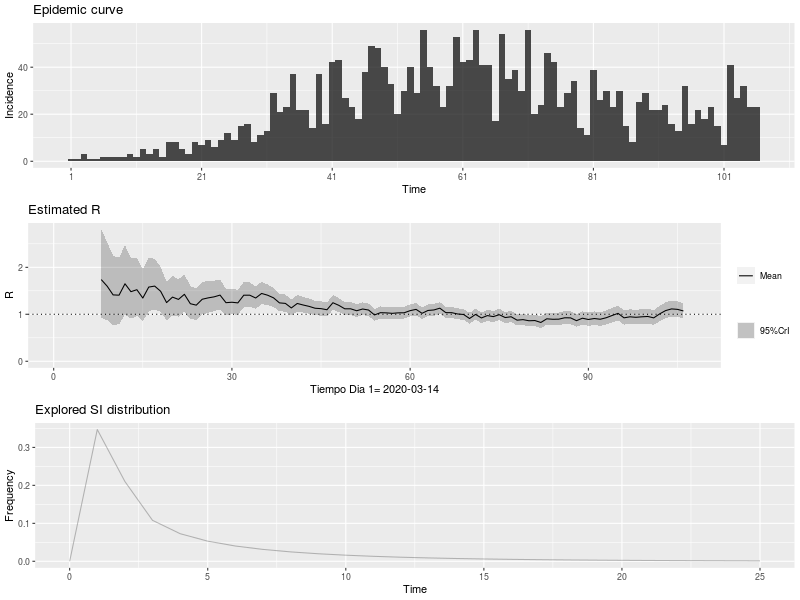

The data file committed next to this chart (first rows):
, t_start, t_end, Mean(R), Std(R), Quantile.0.025(R), Quantile.0.05(R), Quantile.0.25(R), Median(R), Quantile.0.75(R), Quantile.0.95(R), Quantile.0.975(R)
1, 2, 8, 1.739, 0.4823, 0.9259, 1.029, 1.394, 1.695, 2.035, 2.601, 2.804
2, 3, 9, 1.598, 0.4271, 0.8736, 0.9661, 1.293, 1.56, 1.862, 2.359, 2.537
3, 4, 10, 1.413, 0.3775, 0.7723, 0.854, 1.143, 1.379, 1.646, 2.086, 2.243
4, 5, 11, 1.407, 0.3633, 0.7875, 0.8673, 1.148, 1.376, 1.632, 2.053, 2.203
5, 6, 12, 1.649, 0.3784, 0.9931, 1.08, 1.381, 1.621, 1.887, 2.317, 2.47
6, 7, 13, 1.481, 0.3312, 0.9048, 0.9817, 1.246, 1.457, 1.689, 2.065, 2.197
7, 8, 14, 1.523, 0.3177, 0.9657, 1.041, 1.299, 1.501, 1.724, 2.081, 2.206
8, 9, 15, 1.346, 0.2806, 0.8531, 0.9198, 1.147, 1.326, 1.523, 1.838, 1.949
9, 10, 16, 1.579, 0.2933, 1.058, 1.13, 1.373, 1.561, 1.766, 2.091, 2.204
10, 11, 17, 1.6, 0.2744, 1.108, 1.177, 1.408, 1.584, 1.776, 2.077, 2.181
11, 12, 18, 1.49, 0.2449, 1.049, 1.111, 1.318, 1.477, 1.647, 1.914, 2.007
12, 13, 19, 1.249, 0.2111, 0.8699, 0.9231, 1.101, 1.237, 1.384, 1.615, 1.695
13, 14, 20, 1.366, 0.2159, 0.9755, 1.031, 1.214, 1.354, 1.504, 1.739, 1.82
14, 15, 21, 1.317, 0.2032, 0.949, 1.001, 1.175, 1.306, 1.447, 1.668, 1.744
15, 16, 22, 1.425, 0.2036, 1.054, 1.108, 1.283, 1.416, 1.557, 1.776, 1.851
16, 17, 23, 1.225, 0.1787, 0.9003, 0.9469, 1.1, 1.217, 1.341, 1.533, 1.6
17, 18, 24, 1.194, 0.1724, 0.8807, 0.9257, 1.074, 1.186, 1.306, 1.491, 1.555
18, 19, 25, 1.32, 0.178, 0.9945, 1.042, 1.196, 1.312, 1.435, 1.626, 1.691
19, 20, 26, 1.349, 0.1727, 1.032, 1.078, 1.229, 1.342, 1.461, 1.645, 1.708
20, 21, 27, 1.371, 0.1663, 1.065, 1.11, 1.256, 1.365, 1.479, 1.656, 1.716
21, 22, 28, 1.408, 0.1605, 1.111, 1.155, 1.297, 1.402, 1.513, 1.682, 1.74
22, 23, 29, 1.247, 0.143, 0.9825, 1.021, 1.148, 1.242, 1.34, 1.491, 1.543
23, 24, 30, 1.257, 0.1396, 0.9978, 1.036, 1.16, 1.251, 1.348, 1.495, 1.545
24, 25, 31, 1.243, 0.1348, 0.9925, 1.03, 1.149, 1.238, 1.331, 1.472, 1.52
25, 26, 32, 1.407, 0.1393, 1.147, 1.186, 1.311, 1.402, 1.498, 1.644, 1.693
26, 27, 33, 1.407, 0.1317, 1.16, 1.197, 1.316, 1.402, 1.493, 1.63, 1.676
27, 28, 34, 1.347, 0.1219, 1.118, 1.153, 1.263, 1.343, 1.427, 1.553, 1.596
28, 29, 35, 1.443, 0.1207, 1.216, 1.251, 1.36, 1.44, 1.523, 1.647, 1.689
29, 30, 36, 1.406, 0.1122, 1.195, 1.227, 1.329, 1.403, 1.48, 1.596, 1.635
30, 31, 37, 1.351, 0.1042, 1.154, 1.184, 1.279, 1.348, 1.419, 1.526, 1.562
31, 32, 38, 1.243, 0.0956, 1.062, 1.09, 1.177, 1.24, 1.306, 1.404, 1.437
32, 33, 39, 1.232, 0.0926, 1.057, 1.084, 1.168, 1.23, 1.293, 1.388, 1.42
33, 34, 40, 1.135, 0.08654, 0.9717, 0.9965, 1.075, 1.133, 1.192, 1.281, 1.311
34, 35, 41, 1.23, 0.08902, 1.062, 1.088, 1.169, 1.228, 1.289, 1.38, 1.411
35, 36, 42, 1.197, 0.0853, 1.036, 1.061, 1.139, 1.195, 1.254, 1.341, 1.37
36, 37, 43, 1.168, 0.08218, 1.013, 1.036, 1.112, 1.166, 1.222, 1.306, 1.335
37, 38, 44, 1.129, 0.07921, 0.9787, 1.002, 1.074, 1.127, 1.181, 1.262, 1.289
38, 39, 45, 1.12, 0.07784, 0.9726, 0.9951, 1.067, 1.118, 1.171, 1.251, 1.278
39, 40, 46, 1.097, 0.07604, 0.9527, 0.9747, 1.045, 1.095, 1.147, 1.225, 1.251
40, 41, 47, 1.246, 0.08026, 1.094, 1.117, 1.191, 1.244, 1.299, 1.381, 1.408
41, 42, 48, 1.19, 0.07572, 1.046, 1.068, 1.138, 1.188, 1.24, 1.317, 1.343
42, 43, 49, 1.116, 0.07146, 0.9806, 1.001, 1.067, 1.115, 1.164, 1.236, 1.261
43, 44, 50, 1.116, 0.0706, 0.9822, 1.003, 1.068, 1.115, 1.163, 1.235, 1.259
44, 45, 51, 1.075, 0.06841, 0.9453, 0.9652, 1.028, 1.074, 1.121, 1.19, 1.213
45, 46, 52, 1.112, 0.06912, 0.981, 1.001, 1.065, 1.111, 1.158, 1.228, 1.252
46, 47, 53, 1.091, 0.06751, 0.9624, 0.9821, 1.044, 1.089, 1.135, 1.204, 1.227
47, 48, 54, 0.9859, 0.06351, 0.8654, 0.8838, 0.9424, 0.9846, 1.028, 1.093, 1.114
48, 49, 55, 1.034, 0.06554, 0.9097, 0.9288, 0.9892, 1.033, 1.078, 1.144, 1.166
49, 50, 56, 1.03, 0.06528, 0.9062, 0.9252, 0.9854, 1.029, 1.073, 1.14, 1.162
50, 51, 57, 1.02, 0.06479, 0.8973, 0.9161, 0.9759, 1.019, 1.063, 1.129, 1.151
51, 52, 58, 1.03, 0.06504, 0.9069, 0.9259, 0.9859, 1.029, 1.074, 1.14, 1.162
52, 53, 59, 1.032, 0.0649, 0.909, 0.9279, 0.9878, 1.031, 1.075, 1.141, 1.163
53, 54, 60, 1.077, 0.06606, 0.9519, 0.9712, 1.032, 1.076, 1.121, 1.188, 1.211
54, 55, 61, 1.105, 0.06614, 0.979, 0.9983, 1.06, 1.103, 1.149, 1.216, 1.238
55, 56, 62, 1.021, 0.0626, 0.9019, 0.9202, 0.978, 1.02, 1.062, 1.126, 1.147
56, 57, 63, 1.081, 0.0644, 0.9589, 0.9777, 1.037, 1.08, 1.124, 1.189, 1.211
57, 58, 64, 1.092, 0.06403, 0.9704, 0.9891, 1.048, 1.091, 1.135, 1.2, 1.221
58, 59, 65, 1.13, 0.06427, 1.007, 1.026, 1.086, 1.129, 1.172, 1.237, 1.259
59, 60, 66, 1.035, 0.06038, 0.9204, 0.9381, 0.994, 1.034, 1.075, 1.137, 1.157
60, 61, 67, 1.034, 0.06023, 0.9198, 0.9374, 0.9932, 1.033, 1.074, 1.135, 1.156
... 39 more rows
